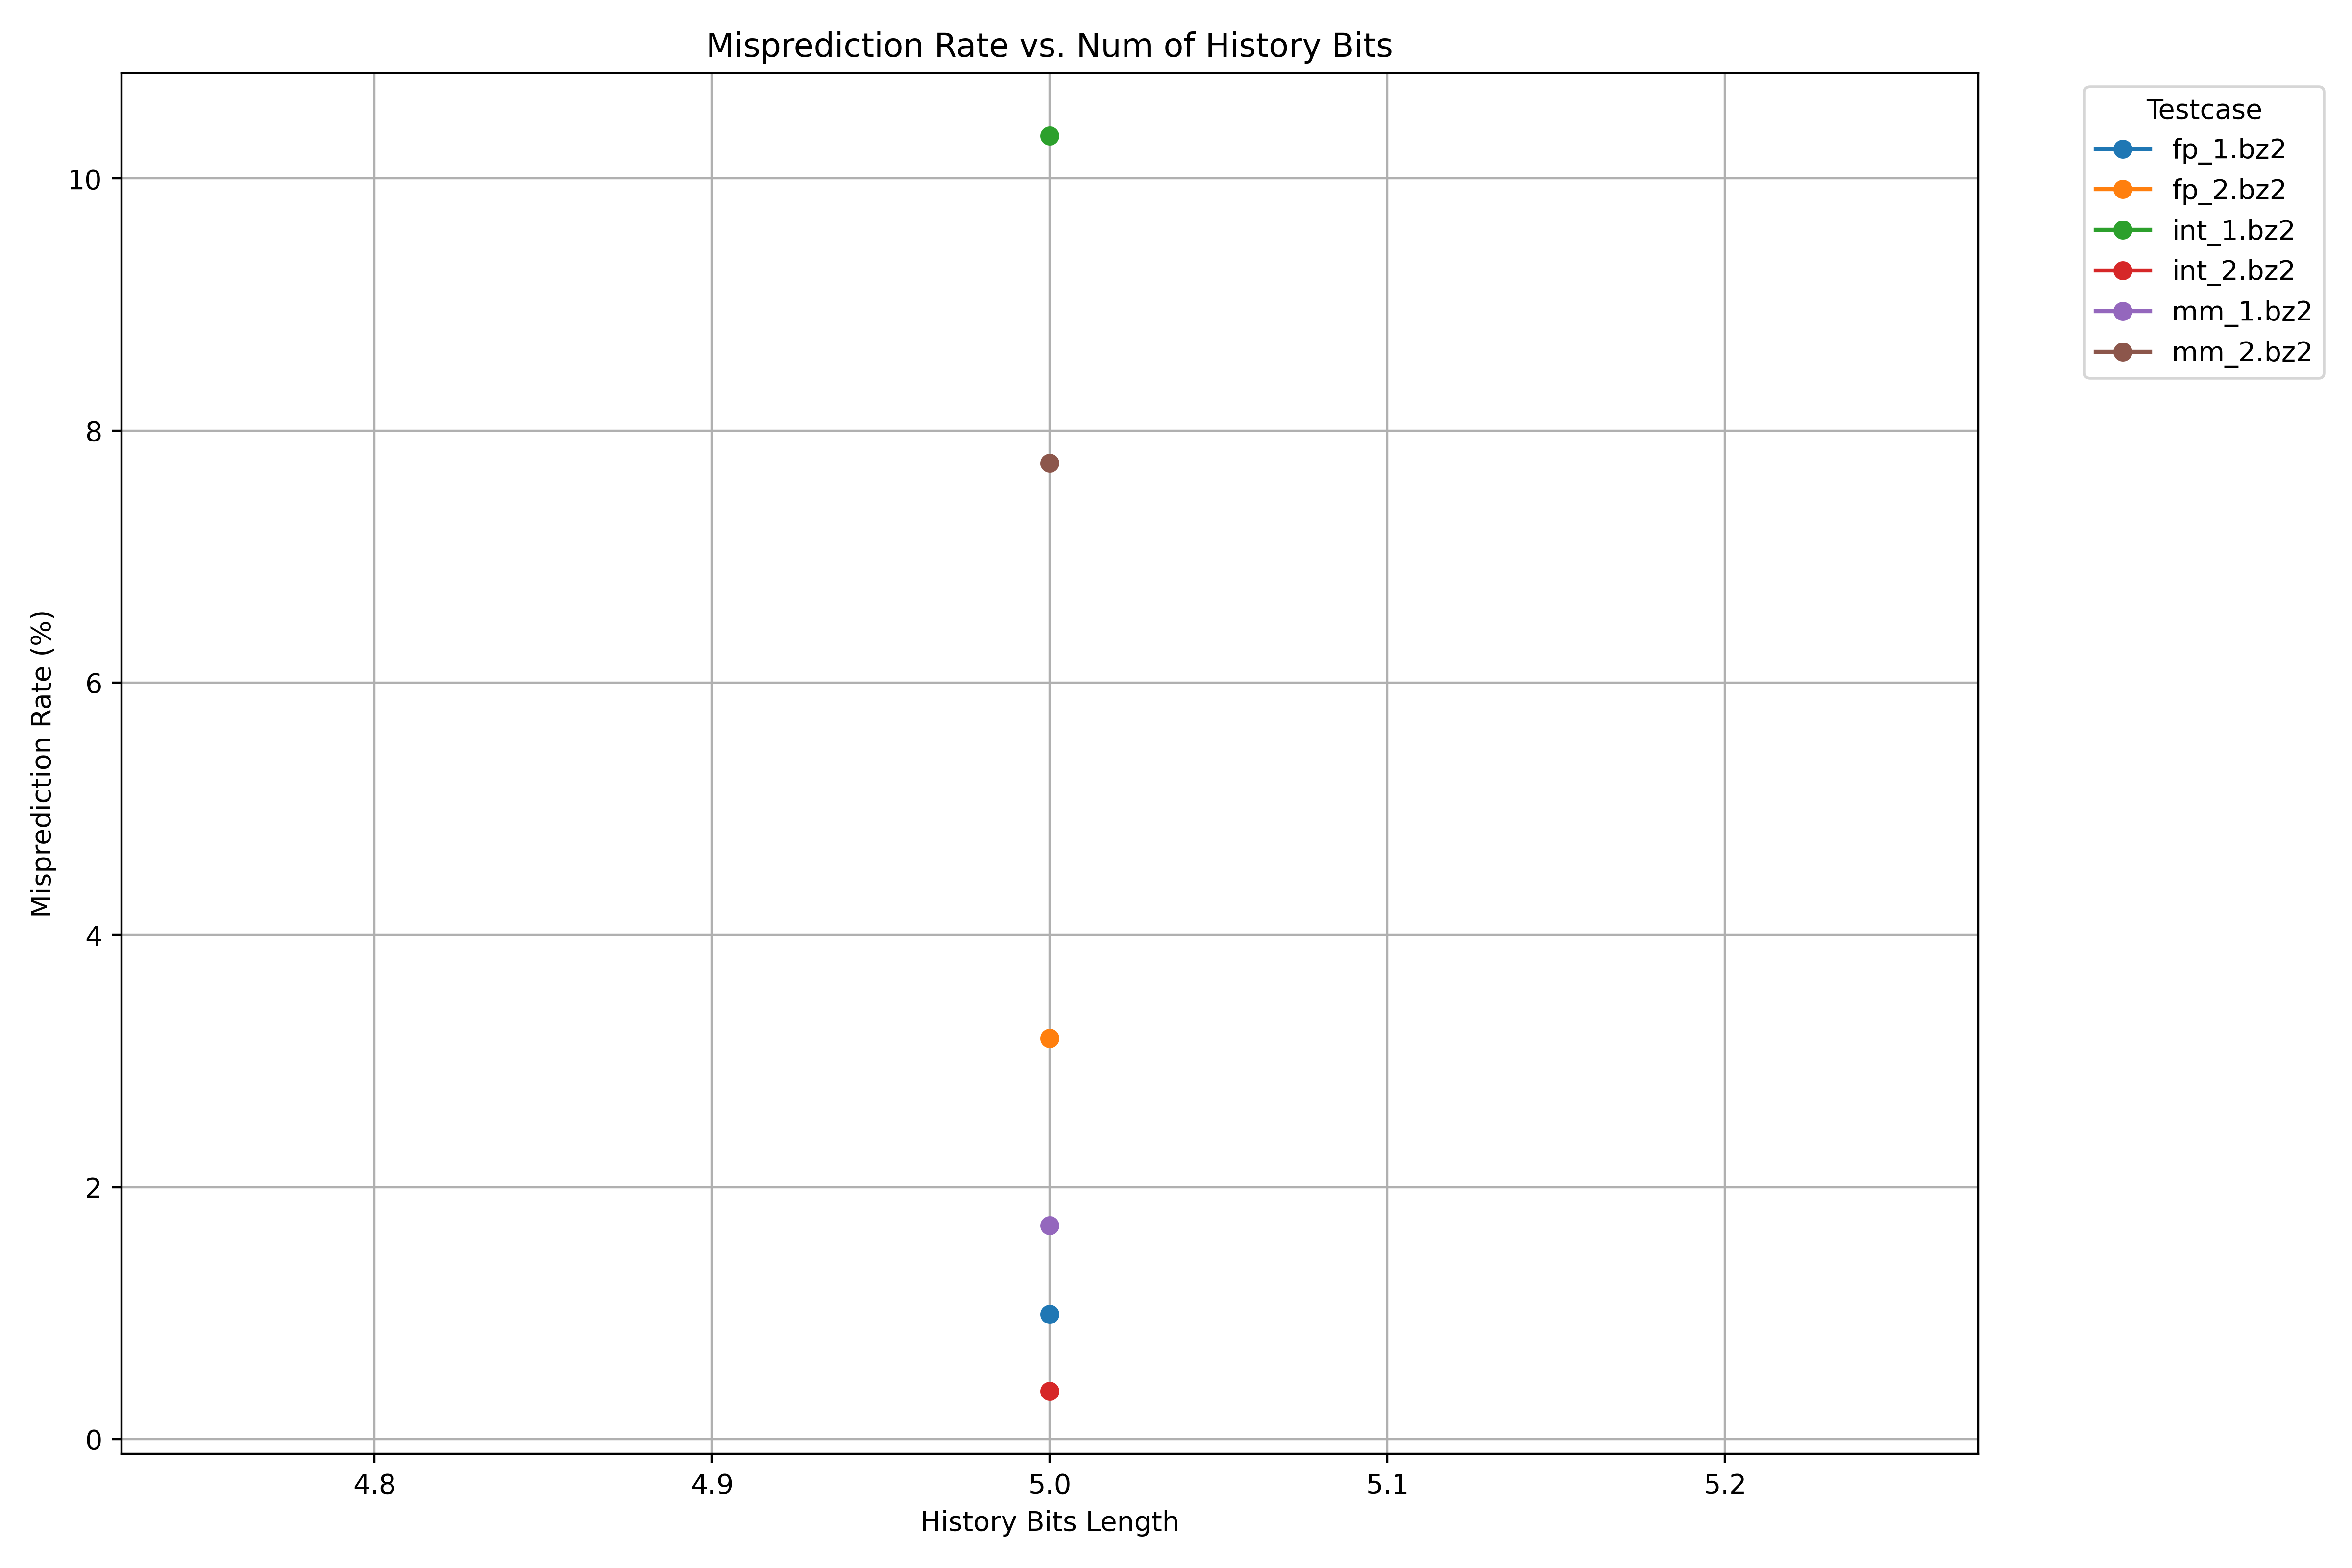

Values plotted in this chart, from the file beside it:
TESTCASE, history_bits, misp_rate
fp_1.bz2, 5, 0.991
fp_2.bz2, 5, 3.179
int_1.bz2, 5, 10.34
int_2.bz2, 5, 0.382
mm_1.bz2, 5, 1.694
mm_2.bz2, 5, 7.742
